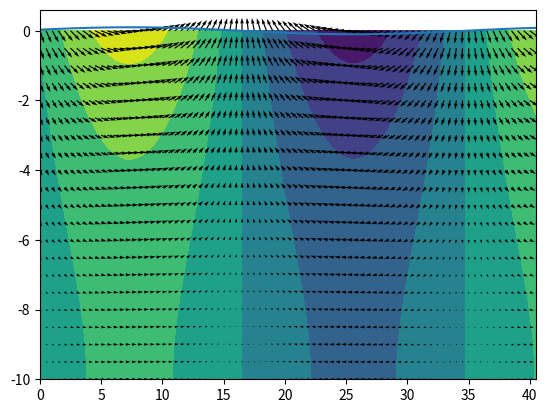

The matplotlib source for this figure:
#!/usr/bin/env python3
# -*- coding: utf-8 -*-
"""
Created on Wed Feb  10 22:22:10 2021

@author: goharshoukat
"""
import scipy.optimize
import numpy as np
import math
import sys
import matplotlib.pyplot as plt

class Set_Wave_Field:
    #All parameters passed should be in SI Units
    gravity = 9.81
    
    #takes the basic parameters of wave field
    def __init__(self,depth, time_period, tide_velocity, amplitude):
        self.depth = depth
        self.tide_velocity = tide_velocity
        self.omega = 2*math.pi/time_period
        self.amplitude = amplitude
        
    #determines the wave number iteratively by solving the dispersion relation
    def kfromw(self):
        def solve_for_k(k):
            return (self.tide_velocity * k + np.sqrt(self.gravity * k * \
                                        np.tanh(k * self.depth)) - self.omega)     
        return (scipy.optimize.fsolve(solve_for_k, 0))

    #calculates the wave length
    def wave_length(self):        
        return (2 * math.pi/self.kfromw())
    
    #determines water depth regime. Equations change for deep, shallow and 
    #intermediate
    def depth_regime(self):
        ratio = self.depth / self.wave_length()
        if ratio <= 1/20:
            print ("Shallow Water")
     
        elif ratio >= 1/2:
            print ("Deep Water")

        elif ratio > 1/20 and ratio < 1/2:
            print ("Intermediate Water")
            
    #redundancy check. depth_regime and mu determine the water depth regime
    #mu > O(1) for linear Airy solution to work
    def mu(self):
        ratio = self.kfromw()*self.depth
        if ratio > 1:
            print("Deep Water")
        else:
            print('Water not Deep Enough')
        return None
        
    #Determines if Morison's Equation is applicable or not. 
    #Makes use of the displacement parameter for judgement. 
    #KC can also be used. KC = 2pi A/D
    def diffraction_effects(self, diameter):
        ratio = diameter/self.wave_length()
        if ratio < 0.6:
            print('Small Body Assumption')
        else:
            print('Large Body Assumption')
        return None
    
    #Calculation of wave steepness parameter to limit wave field
    #within linear airy wave theory
    def epsilon(self):
        return (self.kfromw() * self.amplitude)


#Chile Class of the Set_Wave_Field Parent. 
#Pressure, Velocity fields will be calculated and plotted here
#Linear Airy Solution

class Wave_Field(Set_Wave_Field):
    
    def __init__(self, depth, time_period, tide_velocity, amplitude, \
                 x: np.ndarray, delta_z):
        super().__init__(depth, time_period, tide_velocity, amplitude)
        self.x = x
        self.z = np.arange(-depth, 0 + delta_z, delta_z)
        self.X, self.Z = np.meshgrid(self.x, self.z)

    def meshgrid(self):
        return (self.X, self.Z)
    
    #wave surface eleveation function. 
    #two dimensional time varying array
    #row = z variation
    #column = time variation
    #x position is a float value, not an array
    #code can deal with arrays of K and omega, but works with only one array 
    #either x or time. user will have to define which one to use per run. 
    
    #dimensions of k if array is passed = m x 1
    #dimension of x if array is passed = 1 x m
    #dimensions of omega if array is passed = m x 1
    #dimension of t if array is passed = 1 x m
    
    def elevation(self, x, time):
        if type(x) == np.ndarray and type(time) == np.ndarray:
            raise TypeError ('x and time can not both be arrays')
        else:
            return   (self.amplitude * np.cos(self.kfromw()\
                                                * x - self.omega*time))    
                
    def velocity_potential_spatial_variable(self, time: float):
        #for evolution with time, run a for loop with different values of Time
        #The argument need to be fixed in the next patch. Function needs to 
        #be able to either use omega from self or as an argument passed directly
        #on to the function
        k = self.kfromw()
        return(self.amplitude * self.gravity / self.omega * \
            np.cosh(k * (self.Z + self.depth))/np.cosh(k * self.depth) * \
                np.sin(k * self.X -self.omega * time))
        
    def horizontal_velocity_spatial_variable(self, time: float):
        k = self.kfromw()
        return (self.amplitude * self.omega * \
                (np.cosh(k * (self.Z + self.depth)))/np.sinh(k * self.depth) \
                    *np.cos(k*self.X - self.omega * time))
    
    def vertical_velocity_spatial_variable(self, time: float):
        k = self.kfromw()        
        return (self.amplitude * self.omega * \
                (np.sinh(k * (self.Z + self.depth)))/np.sinh(k * self.depth) \
                    *np.sin(k*self.X - self.omega * time))
        
    def linearPressure_Dynamic(self, time: float, rho):
        
        k = self.kfromw()
        return (self.amplitude * rho * self.gravity * \
                (np.cosh(k * (self.Z + self.depth)))/np.sinh(k * self.depth) \
                    *np.cos(k*self.X - self.omega * time))
    
    #we pass both the horizontal and vertical velocity. the function plots the 
    #correct angle and mangnitude of the quivers. 
    def plot(self, pressure, hor_velocity, vert_velocity, time):
        plt.figure()
        plt.contourf(self.X, self.Z, pressure)
        plt.quiver(self.X, self.Z, \
                   self.horizontal_velocity_spatial_variable(time), \
                       self.vertical_velocity_spatial_variable(time))
        plt.plot(self.x, self.elevation(self.x, time))
        plt.show()
        
x = np.arange(0,41,0.5)
field =  Wave_Field(10, 5, 0, 0.1, x, 0.5)
press = field.linearPressure_Dynamic(1, 1000)
hor_velocity = field.horizontal_velocity_spatial_variable(1)
vert_velocity = field.vertical_velocity_spatial_variable(1)
field.plot(press, hor_velocity, vert_velocity, 1)

